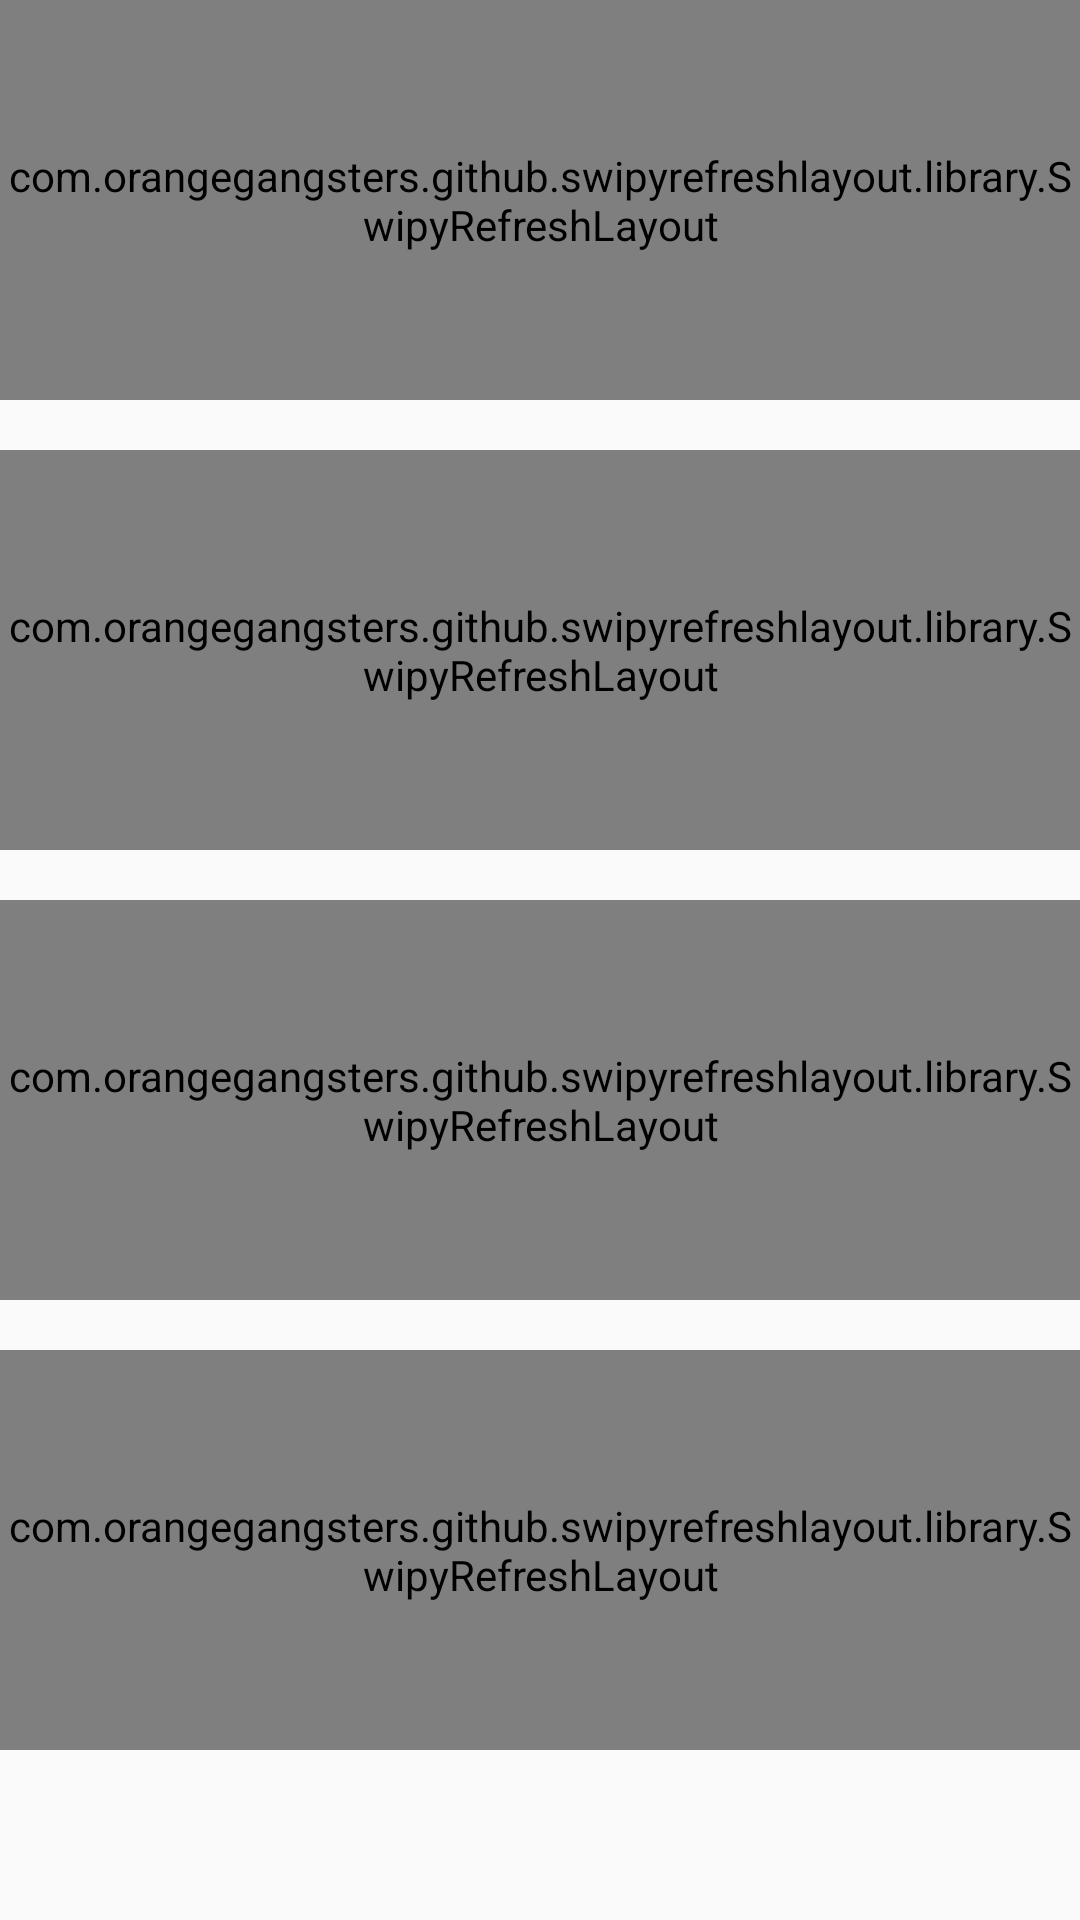

Reconstruct the res/layout file that produces this screen, plus the resources it refers to.
<!-- AndroidManifest.xml: application theme AppTheme -->
<!-- res/layout/fragment_genre_page.xml -->
<ScrollView xmlns:android="http://schemas.android.com/apk/res/android"
    xmlns:tools="http://schemas.android.com/tools"
    android:layout_width="match_parent"
    android:layout_height="match_parent"
    android:orientation="vertical"
    tools:context="com.example.kishan.biblio.GenrePage">

    <LinearLayout
        android:layout_width="match_parent"
        android:layout_height="match_parent"
        android:orientation="vertical">

        <RelativeLayout
            android:layout_width="match_parent"
            android:layout_height="wrap_content">

            <TextView
                style="@style/Base.TextAppearance.AppCompat.Large"
                android:layout_width="match_parent"
                android:layout_height="wrap_content"
                android:text="Fiction" />

            <com.orangegangsters.github.swipyrefreshlayout.library.SwipyRefreshLayout
                android:id="@+id/srlFiction"
                android:layout_width="match_parent"
                android:layout_height="400px"
                android:layout_marginBottom="50px">

                <android.support.v7.widget.RecyclerView
                    android:id="@+id/rvFiction"
                    android:layout_width="match_parent"
                    android:layout_height="wrap_content">

                </android.support.v7.widget.RecyclerView>
            </com.orangegangsters.github.swipyrefreshlayout.library.SwipyRefreshLayout>

            <ImageView
                android:layout_width="wrap_content"
                android:layout_height="wrap_content"
                android:layout_alignParentEnd="true"
                android:layout_alignParentRight="true"
                android:src="@drawable/bookmark" />
        </RelativeLayout>

        <RelativeLayout
            android:layout_width="match_parent"
            android:layout_height="wrap_content">

            <TextView
                style="@style/Base.TextAppearance.AppCompat.Large"
                android:layout_width="match_parent"
                android:layout_height="wrap_content"
                android:text="Adventure" />

            <com.orangegangsters.github.swipyrefreshlayout.library.SwipyRefreshLayout
                android:id="@+id/srlAdventure"
                android:layout_width="match_parent"
                android:layout_height="400px"
                android:layout_marginBottom="50px">

                <android.support.v7.widget.RecyclerView
                    android:id="@+id/rvAdventure"
                    android:layout_width="match_parent"
                    android:layout_height="wrap_content">

                </android.support.v7.widget.RecyclerView>
            </com.orangegangsters.github.swipyrefreshlayout.library.SwipyRefreshLayout>

            <ImageView
                android:layout_width="wrap_content"
                android:layout_height="wrap_content"
                android:layout_alignParentEnd="true"
                android:layout_alignParentRight="true"
                android:src="@drawable/bookmark" />
        </RelativeLayout>

        <RelativeLayout
            android:layout_width="match_parent"
            android:layout_height="wrap_content">

            <TextView
                style="@style/Base.TextAppearance.AppCompat.Large"
                android:layout_width="match_parent"
                android:layout_height="wrap_content"
                android:text="Romance" />

            <com.orangegangsters.github.swipyrefreshlayout.library.SwipyRefreshLayout
                android:id="@+id/srlRomance"
                android:layout_width="match_parent"
                android:layout_height="400px"
                android:layout_marginBottom="50px">

                <android.support.v7.widget.RecyclerView
                    android:id="@+id/rvRomance"
                    android:layout_width="match_parent"
                    android:layout_height="wrap_content">

                </android.support.v7.widget.RecyclerView>
            </com.orangegangsters.github.swipyrefreshlayout.library.SwipyRefreshLayout>

            <ImageView
                android:layout_width="wrap_content"
                android:layout_height="wrap_content"
                android:layout_alignParentEnd="true"
                android:layout_alignParentRight="true"
                android:src="@drawable/bookmark" />
        </RelativeLayout>

        <RelativeLayout
            android:layout_width="match_parent"
            android:layout_height="wrap_content">

            <TextView
                android:id="@+id/textView8"
                style="@style/Base.TextAppearance.AppCompat.Large"
                android:layout_width="match_parent"
                android:layout_height="wrap_content"
                android:text="Bio-graphy" />

            <com.orangegangsters.github.swipyrefreshlayout.library.SwipyRefreshLayout
                android:id="@+id/srlBiography"
                android:layout_width="match_parent"
                android:layout_height="400px"
                android:layout_marginBottom="50px">

                <android.support.v7.widget.RecyclerView
                    android:id="@+id/rvBiography"
                    android:layout_width="match_parent"
                    android:layout_height="wrap_content">

                </android.support.v7.widget.RecyclerView>
            </com.orangegangsters.github.swipyrefreshlayout.library.SwipyRefreshLayout>

            <ImageView
                android:layout_width="wrap_content"
                android:layout_height="wrap_content"
                android:layout_alignParentEnd="true"
                android:layout_alignParentRight="true"
                android:src="@drawable/bookmark" />
        </RelativeLayout>

    </LinearLayout>
</ScrollView>
<!-- resources referenced by this layout -->
<resources>
  <style name="AppTheme" parent="AppTheme.Base">
          
  
      </style>
  <style name="AppTheme.Base" parent="Theme.AppCompat.Light.NoActionBar">
          <item name="colorPrimary">@color/primaryColor</item>
          <item name="colorPrimaryDark">@color/primaryColorDark</item>
          <item name="colorAccent">@color/accentColor</item>
      </style>
  <color name="primaryColor">#FF5722</color>
  <color name="primaryColorDark">#E64A19</color>
  <color name="accentColor">#536DFE</color>
</resources>
